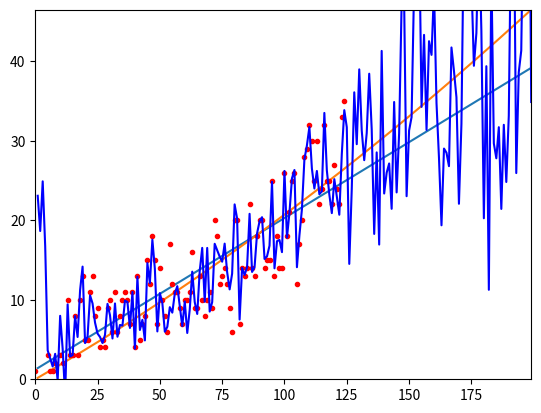

This figure's Python source:
import numpy as np
from matplotlib import pyplot as plt

x = [18328,18333,18334,18335,18336,18338,18339,18341,18342,18343,18344,18345,18346,18347,18348,18349,18350,18351,18352,18353,18354,18355,18356,18357,18358,18359,18360,18361,18362,18363,18364,18365,18366,18367,18368,18369,18370,18371,18372,18373,18374,18375,18376,18377,18378,18379,18380,18381,18382,18383,18384,18385,18386,18387,18388,18389,18390,18391,18392,18393,18394,18395,18396,18397,18398,18399,18400,18401,18402,18403,18404,18405,18406,18407,18408,18409,18410,18411,18412,18413,18414,18415,18416,18417,18418,18419,18420,18421,18422,18423,18424,18425,18426,18427,18428,18429,18430,18431,18432,18433,18434,18435,18436,18437,18438,18439,18440,18441,18442,18443,18444,18445,18446,18447,18448,18449,18450,18451,18452]
y = [1,3,1,1,2,3,2,10,3,3,8,3,10,13,5,5,11,13,8,9,4,5,4,9,10,6,11,6,8,10,11,10,7,11,4,13,5,7,8,15,12,18,15,7,14,10,8,6,17,12,11,11,9,7,10,10,11,16,9,9,13,10,8,10,11,9,20,18,12,13,14,12,9,6,20,20,7,14,13,14,22,14,13,18,20,20,14,15,15,25,13,18,14,14,26,18,21,25,26,12,17,20,28,29,32,30,25,30,22,24,32,25,25,22,27,24,22,33,35]
x = list(map(lambda i: i-18328, x))
print(x, y)
pred_limit = 200

def plot_points(x, y):
    plt.plot(x, y, 'o', markersize=1, color='red')
    plt.show()

def plot_line(x, y):
    xArr = []
    for i in x:
        xArr.append([1, i])
    x1 = np.array(xArr)
    xT = np.transpose(x1)
    coef = np.matmul(xT, x1)
    vect = np.matmul(xT, y)
    beta = np.linalg.solve(coef, vect)
    pred = range(1,pred_limit)
    y_line = list(map(lambda i: beta[1] * i + beta[0], pred))
    plt.plot(x, y, 'o', markersize=1, color='red')
    plt.plot(pred, y_line)
    plt.xlim(0, pred[-1])
    plt.ylim(0, y_line[-1])
    plt.show()

def plot_quad(x, y):
    xArr = []
    for i in x:
        xArr.append([i, i*i])
    x2 = np.array(xArr)
    xT = np.transpose(x2)
    coef = np.matmul(xT, x2)
    vect = np.matmul(xT, y)
    beta = np.linalg.solve(coef, vect)
    pred = range(1,pred_limit)
    y_quad = list(map(lambda i: beta[0] * i + beta[1] * i * i, pred))
    plt.plot(x, y, 'o', markersize=1, color='red')
    plt.plot(pred, y_quad)
    plt.xlim(0, pred[-1])
    plt.ylim(0, y_quad[-1])
    plt.show()

def row_func(t, n):
    L = [f(k) for k in [N*t for N in range(1,n+1)] for f in [np.cos, np.sin]]
    L.insert(0, 1)
    return L

def design_matrix(x, n):
    L = []
    for j in range(len(x)):
        L.append(row_func(x[j], n))
    matrix = np.array(L)
    return matrix

def plot_curve(x, y, n):
    x1 = design_matrix(x, n)
    xT = np.transpose(x1)
    coef = np.matmul(xT, x1)
    vect = np.matmul(xT, y)
    beta = np.linalg.solve(coef, vect)
    pred = range(1,pred_limit)
    curve = np.array(list(map(lambda i: np.dot(beta, row_func(i, n)), pred)))
    plt.plot(x,y,'r.')
    plt.plot(pred,curve,'b-')
    plt.show()
    mse = (1.0/629.0) * np.linalg.norm(np.subtract(np.matmul(x1, beta), y))**2
    return mse

plot_points(x,y)
plot_line(x,y)
plot_quad(x,y)
print(plot_curve(x, y, 50))
